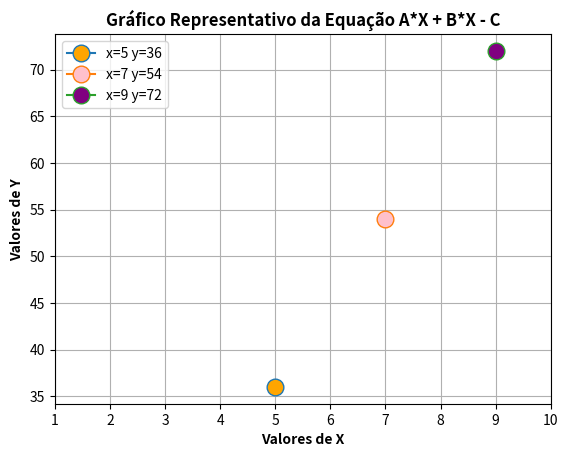

Recreate this plot in Python.
# -*- coding: utf-8 -*-
"""Untitled12.ipynb

Automatically generated by Colaboratory.

Original file is located at
    https://colab.research.google.com/<link-removed>
"""

#Para iniciar a estruturação do gráfico foi importada a biblioteca matplotlib.pyplot:   
from matplotlib import pyplot as plt

#Criando uma função de MENU que irá trazer o resultado de Y quando: A = 8, B = 1 e C podendo ser: X1 = 5, X2 = 7 e X3 = 9.
#Serão três resultados diferentes para cada resultado de Y pois há três valores para X. 
def menu(x, a, b, c):
  y = a*x + b*x - c
  return y

# Informando os valores para cada X, sendo X1 = 5, X2 = 7 e X3 = 9:
x1 = 5
x2 = 7
x3 = 9

# [redacted]
a = 8 
b = 1
c = 9

# Colocando título no gráfico e quadrados no gráfico:   
plt.title('Gráfico Representativo da Equação A*X + B*X - C',fontweight='black')
plt.grid()

#plot usado para definir os valores do eixo X, irá apresentar números de 1 a 0 no eixo.
plt.xlim(1, 10) 

# Plotando os resultados de x e y:
plt.plot(x1,menu(x1, a, b, c), marker="o", markersize=12, markerfacecolor='orange')
plt.plot(x2,menu(x2, a, b, c), marker="o", markersize=12, markerfacecolor='pink')
plt.plot(x3,menu(x3, a, b, c), marker="o", markersize=12, markerfacecolor='purple')


# Inserindo legenda no gráfico (ao lado superior esquerdo irá apresentar o valor para X e para Y):
plt.legend([f'x={x1} y={menu(x1, a, b, c)}', f'x={x2} y={menu(x2, a, b, c)}', f'x={x3} y={menu(x3, a, b, c)}'])

# Inserido nome para o eixo X e Y:
plt.xlabel('Valores de X',fontweight='black')
plt.ylabel('Valores de Y',fontweight='black')
plt.show()